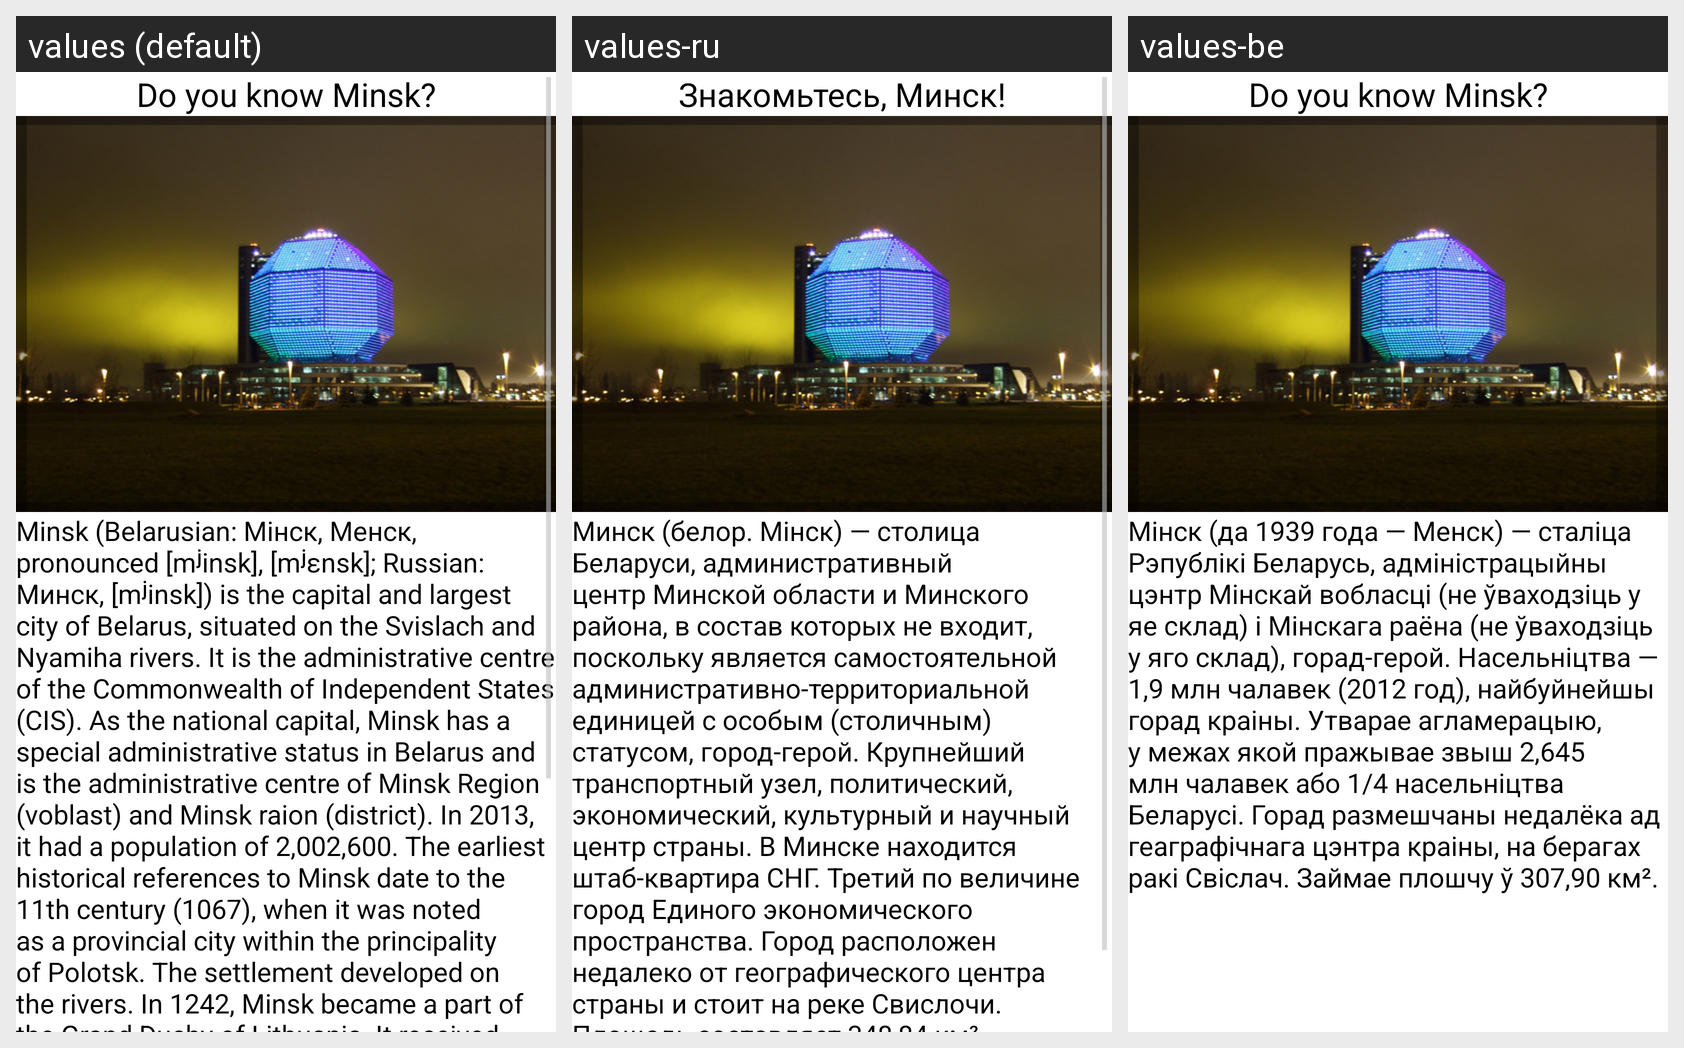

For this localized Android screen grid, give each drawn string resource with its value in every locale shown.
Android screen res/layout/fragment_minsk_info.xml rendered under 3 locales, left to right: values (default), values-ru, values-be. Device: Nexus 5 (rendered at 1080×1920; each locale shown at half size, 540×960, under a caption strip naming it); theme AppTheme.
Strings drawn on this screen, with the default value and each locale's value (text and hints the layout hard-codes, and strings that could not be matched under every locale, appear in the picture but are not listed):

minsk_info_title
  values: Do you know Minsk?
  values-ru: Знакомьтесь, Минск!
  values-be: Do you know Minsk?  [not translated; the default value is used]

minsk_info
  values: Minsk (Belarusian: Мінск, Менск, pronounced [mʲinsk], [mʲɛnsk]; Russian: Минск, [mʲinsk]) is the capital and largest city of Belarus, situated on the Svislach and Nyamiha rivers. It is the administrative centre of the Commonwealth of Independent States (CIS). As the national capital, Minsk has a special administrative status in Belarus and is the administrative centre of Minsk Region (voblast) …[clipped]
  values-ru: Минск (белор. Мінск) — столица Беларуси, административный центр Минской области и Минского района, в состав которых не входит, поскольку является самостоятельной административно-территориальной единицей с особым (столичным) статусом, город-герой. Крупнейший транспортный узел, политический, экономический, культурный и научный центр страны. В Минске находится штаб-квартира СНГ. Третий по величине …[clipped]
  values-be: Мінск (да 1939 года — Менск) — сталіца Рэпублікі Беларусь, адміністрацыйны цэнтр Мінскай вобласці (не ўваходзіць у яе склад) і Мінскага раёна (не ўваходзіць у яго склад), горад-герой. Насельніцтва — 1,9 млн чалавек (2012 год), найбуйнейшы горад краіны. Утварае агламерацыю, у межах якой пражывае звыш 2,645 млн чалавек або 1/4 насельніцтва Беларусі. Горад размешчаны недалёка ад геаграфічнага цэнтра …[clipped]
